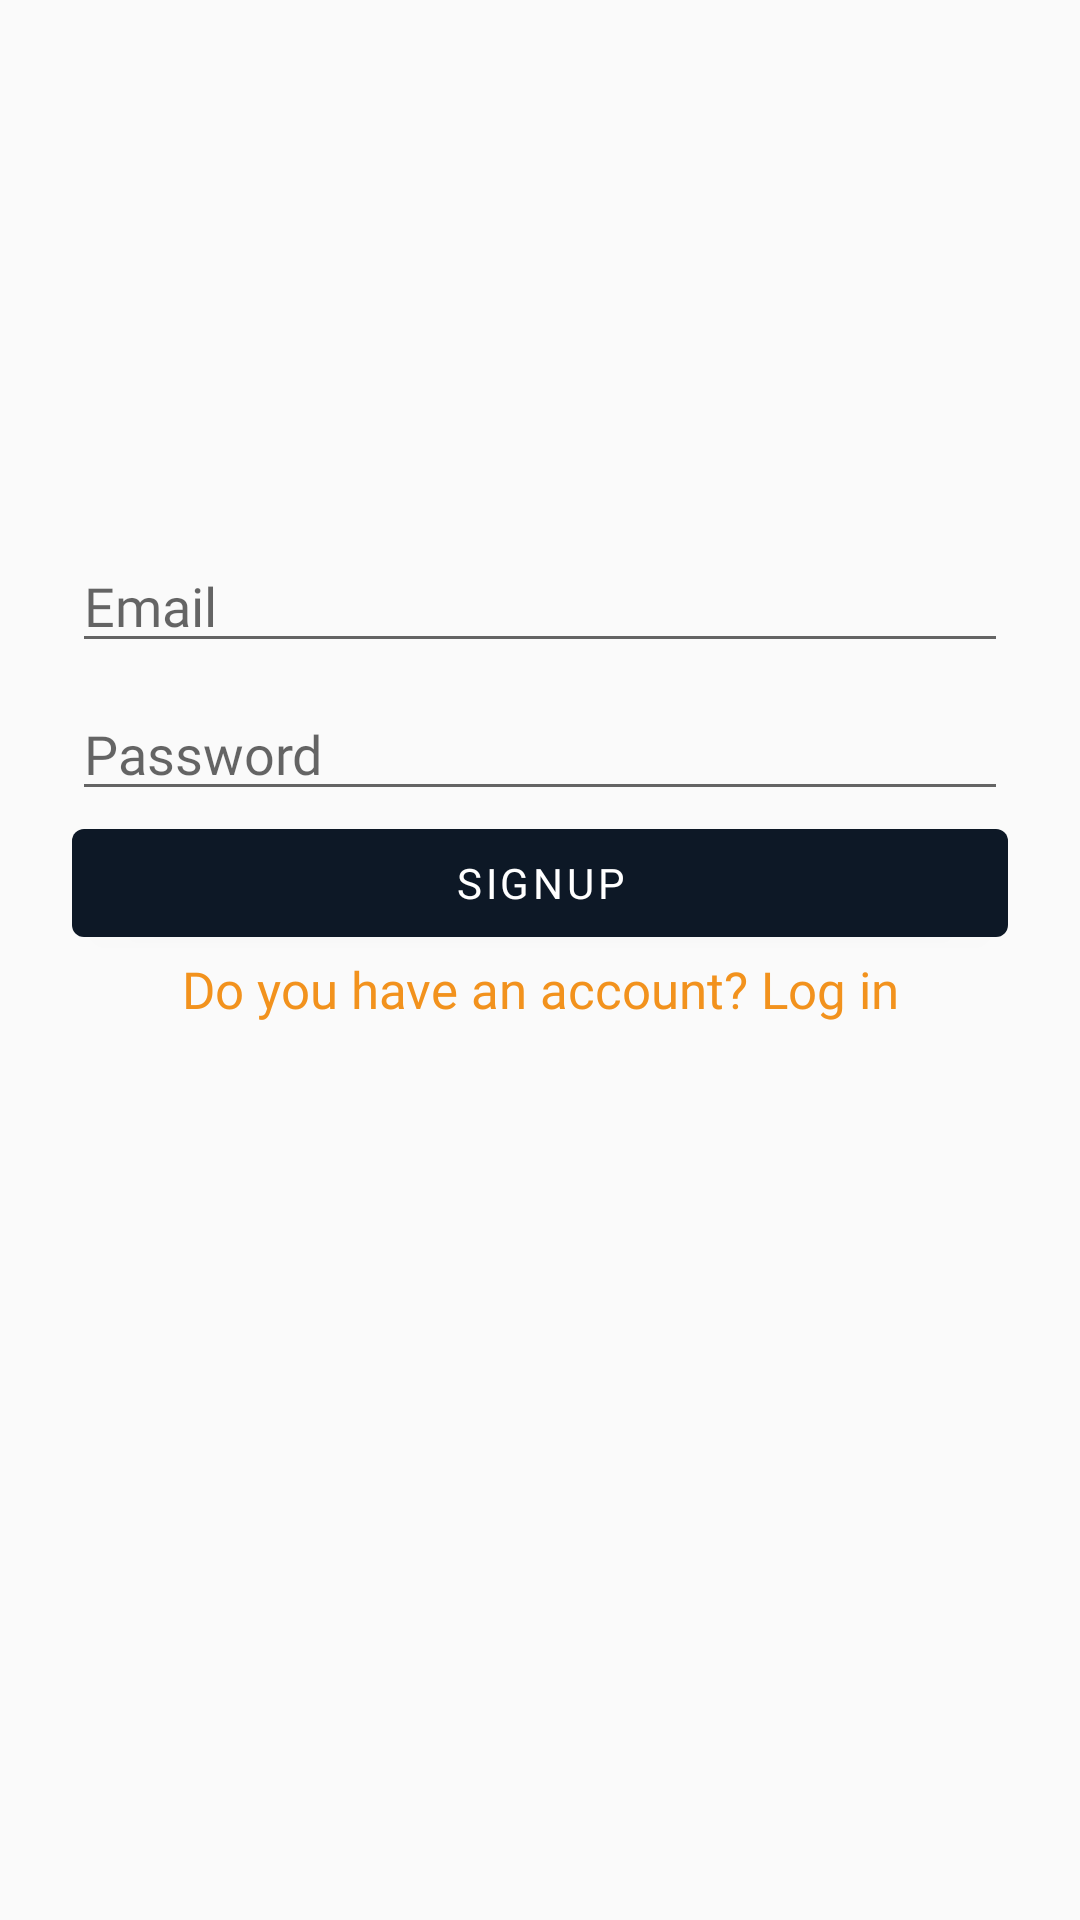

Layout XML and referenced resources for this Android screen:
<!-- AndroidManifest.xml: application theme Theme.NutShop -->
<!-- res/layout/fragment_signup.xml -->
<?xml version="1.0" encoding="utf-8"?>
<androidx.constraintlayout.widget.ConstraintLayout xmlns:android="http://schemas.android.com/apk/res/android"
    xmlns:tools="http://schemas.android.com/tools"
    android:layout_width="match_parent"
    android:layout_height="match_parent"
    xmlns:app="http://schemas.android.com/apk/res-auto"
    tools:context=".ui.auth.signup.SignupFragment">

    <EditText
        android:id="@+id/email_editText_signup"
        android:layout_width="match_parent"
        android:layout_height="wrap_content"
        android:layout_marginStart="24dp"
        android:layout_marginEnd="24dp"
        android:hint="Email"
        android:fontFamily="@font/tajawal_regular"
        app:layout_constraintBottom_toBottomOf="parent"
        app:layout_constraintEnd_toEndOf="parent"
        app:layout_constraintStart_toStartOf="parent"
        app:layout_constraintTop_toTopOf="parent"
        app:layout_constraintVertical_bias="0.3" />

    <EditText
        android:id="@+id/password_editText_signup"
        android:layout_width="match_parent"
        android:layout_height="wrap_content"
        android:layout_marginStart="24dp"
        android:layout_marginTop="8dp"
        android:layout_marginEnd="24dp"
        android:fontFamily="@font/tajawal_regular"
        android:hint="Password"
        app:layout_constraintEnd_toEndOf="parent"
        app:layout_constraintStart_toStartOf="parent"
        app:layout_constraintTop_toBottomOf="@+id/email_editText_signup" />

    <com.google.android.material.button.MaterialButton
        android:id="@+id/signup_button"
        android:layout_width="match_parent"
        android:layout_height="wrap_content"
        android:layout_marginStart="24dp"
        android:layout_marginEnd="24dp"
        android:text="Signup"
        android:fontFamily="@font/tajawal_bold"
        app:layout_constraintEnd_toEndOf="parent"
        app:layout_constraintStart_toStartOf="parent"
        app:layout_constraintTop_toBottomOf="@+id/password_editText_signup" />

    <TextView
        android:id="@+id/login_textView_signup"
        android:layout_width="wrap_content"
        android:layout_height="wrap_content"
        android:fontFamily="@font/tajawal_light"
        android:text="Do you have an account? Log in"
        android:textColor="@color/orange_600"
        android:textSize="17sp"
        app:layout_constraintEnd_toEndOf="@+id/signup_button"
        app:layout_constraintStart_toStartOf="@+id/signup_button"
        app:layout_constraintTop_toBottomOf="@+id/signup_button" />
</androidx.constraintlayout.widget.ConstraintLayout>
<!-- resources referenced by this layout -->
<resources>
  <color name="orange_600">#F2921D</color>
  <style name="Theme.NutShop" parent="Theme.MaterialComponents.Light.NoActionBar.Bridge">
          
          <item name="colorPrimary">@color/blue_900</item>
          <item name="colorPrimaryVariant">@color/blue_100</item>
          <item name="colorOnPrimary">@color/white</item>
          
          <item name="colorSecondary">@color/teal_200</item>
          <item name="colorSecondaryVariant">@color/teal_700</item>
          <item name="colorOnSecondary">@color/black</item>
          
          <item name="android:windowDisablePreview">true</item>
      </style>
  <color name="blue_900">#0D1826</color>
  <color name="blue_100">#D7E0E2</color>
  <color name="white">#FFFFFF</color>
  <color name="teal_200">#FF03DAC5</color>
  <color name="teal_700">#FF018786</color>
  <color name="black">#FF000000</color>
</resources>
